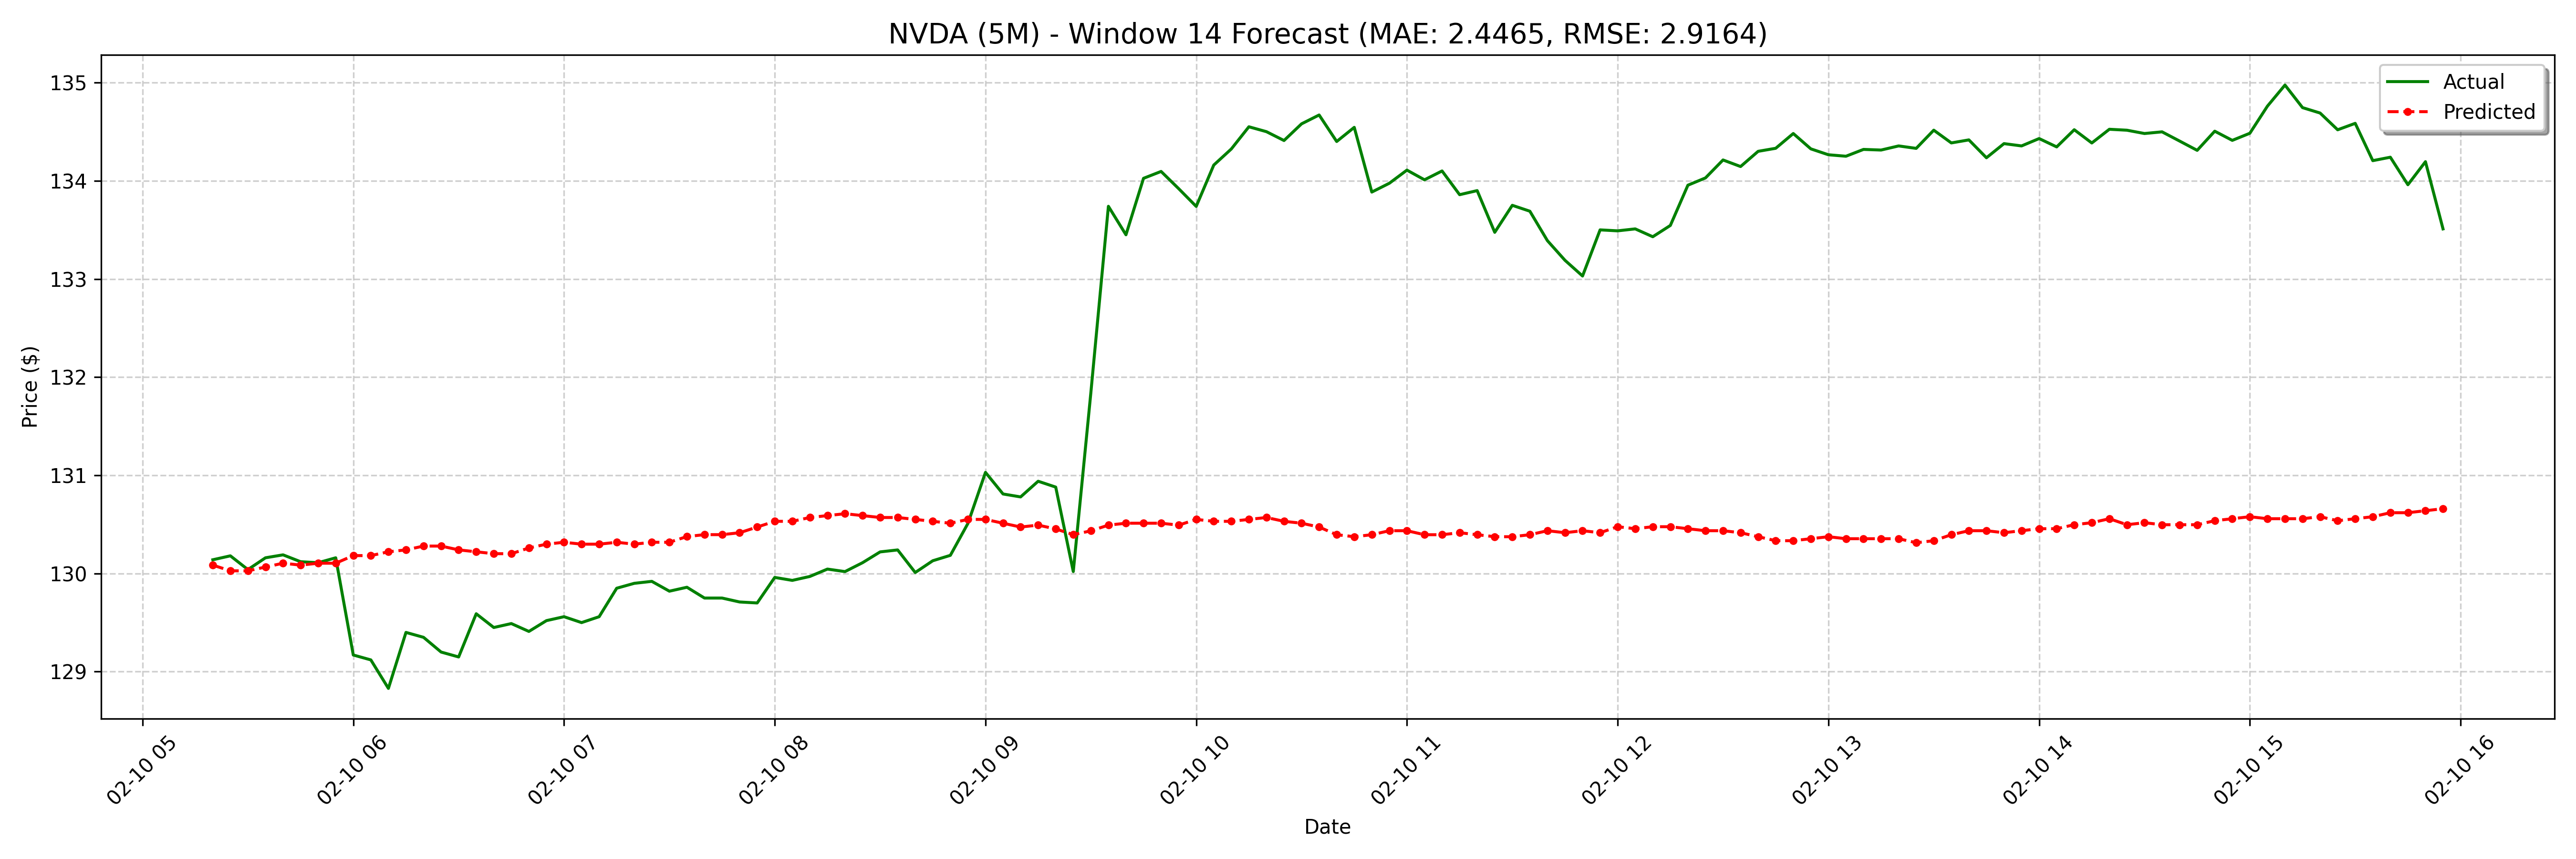

Values plotted in this chart, from the file beside it:
date, actual, forecast
2025-02-10 05:20:00-05:00, 130.1, 130.1
2025-02-10 05:25:00-05:00, 130.2, 130
2025-02-10 05:30:00-05:00, 130, 130
2025-02-10 05:35:00-05:00, 130.2, 130.1
2025-02-10 05:40:00-05:00, 130.2, 130.1
2025-02-10 05:45:00-05:00, 130.1, 130.1
2025-02-10 05:50:00-05:00, 130.1, 130.1
2025-02-10 05:55:00-05:00, 130.2, 130.1
2025-02-10 06:00:00-05:00, 129.2, 130.2
2025-02-10 06:05:00-05:00, 129.1, 130.2
2025-02-10 06:10:00-05:00, 128.8, 130.2
2025-02-10 06:15:00-05:00, 129.4, 130.2
2025-02-10 06:20:00-05:00, 129.3, 130.3
2025-02-10 06:25:00-05:00, 129.2, 130.3
2025-02-10 06:30:00-05:00, 129.2, 130.2
2025-02-10 06:35:00-05:00, 129.6, 130.2
2025-02-10 06:40:00-05:00, 129.4, 130.2
2025-02-10 06:45:00-05:00, 129.5, 130.2
2025-02-10 06:50:00-05:00, 129.4, 130.3
2025-02-10 06:55:00-05:00, 129.5, 130.3
2025-02-10 07:00:00-05:00, 129.6, 130.3
2025-02-10 07:05:00-05:00, 129.5, 130.3
2025-02-10 07:10:00-05:00, 129.6, 130.3
2025-02-10 07:15:00-05:00, 129.8, 130.3
2025-02-10 07:20:00-05:00, 129.9, 130.3
2025-02-10 07:25:00-05:00, 129.9, 130.3
2025-02-10 07:30:00-05:00, 129.8, 130.3
2025-02-10 07:35:00-05:00, 129.9, 130.4
2025-02-10 07:40:00-05:00, 129.8, 130.4
2025-02-10 07:45:00-05:00, 129.8, 130.4
2025-02-10 07:50:00-05:00, 129.7, 130.4
2025-02-10 07:55:00-05:00, 129.7, 130.5
2025-02-10 08:00:00-05:00, 130, 130.5
2025-02-10 08:05:00-05:00, 129.9, 130.5
2025-02-10 08:10:00-05:00, 130, 130.6
2025-02-10 08:15:00-05:00, 130, 130.6
2025-02-10 08:20:00-05:00, 130, 130.6
2025-02-10 08:25:00-05:00, 130.1, 130.6
2025-02-10 08:30:00-05:00, 130.2, 130.6
2025-02-10 08:35:00-05:00, 130.2, 130.6
2025-02-10 08:40:00-05:00, 130, 130.6
2025-02-10 08:45:00-05:00, 130.1, 130.5
2025-02-10 08:50:00-05:00, 130.2, 130.5
2025-02-10 08:55:00-05:00, 130.5, 130.6
2025-02-10 09:00:00-05:00, 131, 130.6
2025-02-10 09:05:00-05:00, 130.8, 130.5
2025-02-10 09:10:00-05:00, 130.8, 130.5
2025-02-10 09:15:00-05:00, 130.9, 130.5
2025-02-10 09:20:00-05:00, 130.9, 130.5
2025-02-10 09:25:00-05:00, 130, 130.4
2025-02-10 09:30:00-05:00, 131.8, 130.4
2025-02-10 09:35:00-05:00, 133.7, 130.5
2025-02-10 09:40:00-05:00, 133.4, 130.5
2025-02-10 09:45:00-05:00, 134, 130.5
2025-02-10 09:50:00-05:00, 134.1, 130.5
2025-02-10 09:55:00-05:00, 133.9, 130.5
2025-02-10 10:00:00-05:00, 133.7, 130.6
2025-02-10 10:05:00-05:00, 134.2, 130.5
2025-02-10 10:10:00-05:00, 134.3, 130.5
2025-02-10 10:15:00-05:00, 134.6, 130.6
... 68 more rows
